Run: headless pygame with SDL's dummy video driver; simulated clock (each Clock.tick advances the game by its frame time, no real sleeping); random seed 0; keys injected as events and as key.get_pressed() state; no mouse input.
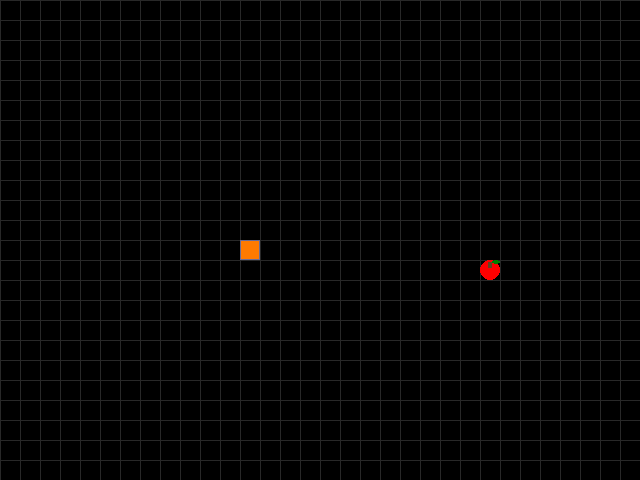
Frame 1 of 4 · flips 1–60 · no input
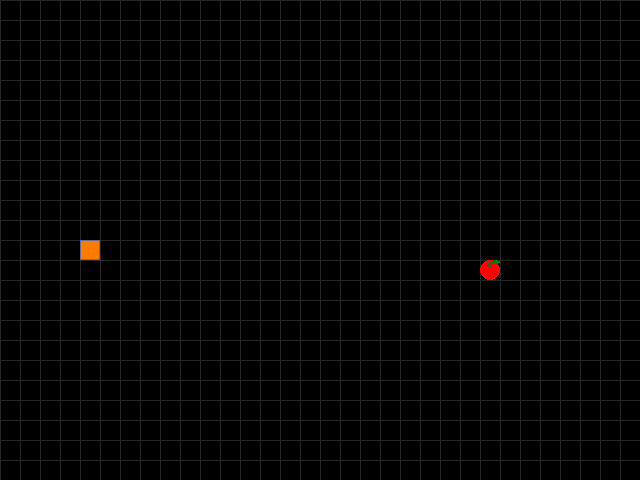
Frame 2 of 4 · flips 61–180 · tapped SPACE, RETURN · held RIGHT (→), D
Frame 3 of 4 · flips 181–300 · held DOWN (↓), S · screen unchanged from frame 2, image omitted
Frame 4 of 4 · flips 301–420 · held LEFT (←), A, UP (↑), W · screen unchanged from frame 3, image omitted

The pygame program that drew these frames:

from random import randrange

import pygame

SCREEN_WIDTH, SCREEN_HEIGHT = 640, 480
GRID_SIZE = 20
GRID_WIDTH = SCREEN_WIDTH // GRID_SIZE
GRID_HEIGHT = SCREEN_HEIGHT // GRID_SIZE

UP = (0, -1)
DOWN = (0, 1)
LEFT = (-1, 0)
RIGHT = (1, 0)

BOARD_BACKGROUND_COLOR = (0, 0, 0)
BORDER_COLOR = (107, 107, 148)
APPLE_COLOR = (255, 0, 0)
SNAKE_HEAD_COLOR = (255, 122, 0)
SNAKE_BODY_COLOR = (255, 100, 0)
STEM_COLOR = (101, 67, 33)
LEAF_COLOR = (0, 128, 0)
STEM_WIDTH, STEM_HEIGHT = 4, 6
LEAF_WIDTH, LEAF_HEIGHT = 8, 4
RADIUS = GRID_SIZE // 2
SPEED = 10

pygame.init()

screen = pygame.display.set_mode((SCREEN_WIDTH, SCREEN_HEIGHT), 0, 32)
pygame.display.set_caption('Змейка')
clock = pygame.time.Clock()


class GameObject:
    """Базовый класс для игровых объектов."""

    def __init__(self, body_color=None):
        center_col = GRID_WIDTH // 2
        center_row = GRID_HEIGHT // 2
        self.position = (center_col, center_row)
        self.body_color = body_color

    def draw(self, surface=None):
        """Родительский метод для отрисовки."""


class Snake(GameObject):
    """Змейка: наследуется от GameObject."""

    def __init__(self, surface=screen, body_color=SNAKE_BODY_COLOR):
        super().__init__(body_color=body_color)
        self.surface = surface
        self.direction = RIGHT
        self.next_direction = None
        self.positions = [self.position]
        self.length = 1

    def change_direction(self, new_direction):
        """Запрет разворота змейки на 180С."""
        if (new_direction[0] * -1, new_direction[1] * -1) != self.direction:
            self.direction = new_direction

    def move(self):
        """Движение змейки с обновлением позиции головы."""
        col, row = self.get_head_position()
        col_offset, row_offset = self.direction
        new_col = (col + col_offset) % GRID_WIDTH
        new_row = (row + row_offset) % GRID_HEIGHT
        new_head = (new_col, new_row)
        self.positions.insert(0, new_head)
        if len(self.positions) > self.length:
            self.positions.pop()
        self.position = self.get_head_position()

    def reset(self):
        """Сброс змейки при столкновении."""
        start = (GRID_WIDTH // 2, GRID_HEIGHT // 2)
        self.position = start
        self.positions = [start]
        self.length = 1
        self.direction = RIGHT
        self.next_direction = None

    def update_direction(self):
        """Применяет сохранённое следующее направление, если оно задано."""
        if self.next_direction is not None:
            self.direction = self.next_direction
            self.next_direction = None

    def get_head_position(self):
        """Сохранение позиции головы змейки."""
        return self.positions[0]

    def draw(self, surface=None):
        """Отрисовка головы и тела змейки"""
        if surface is None:
            surface = self.surface
        for segment_index, (col, row) in enumerate(self.positions):
            screen_x = col * GRID_SIZE
            screen_y = row * GRID_SIZE
            rect = pygame.Rect(screen_x, screen_y, GRID_SIZE, GRID_SIZE)
            if segment_index == 0:
                color = SNAKE_HEAD_COLOR
            else:
                color = SNAKE_BODY_COLOR

            pygame.draw.rect(surface, color, rect)
            pygame.draw.rect(surface, BORDER_COLOR, rect, 1)

    def get_speed_level(self, base_length=5, step_size=1):
        """Ускорение змейки."""
        return (self.length - 1) // base_length


class Apple(GameObject):
    """Яблоко: наследуется от GameObject."""

    def __init__(
            self,
            snake_positions=None,
            surface=screen,
            body_color=APPLE_COLOR
    ):
        super().__init__(body_color=body_color)
        self.surface = surface
        self.position = self.randomize_position(
            snake_positions=snake_positions)

    def randomize_position(self, snake_positions=None):
        """Появление яблока на поле."""
        max_attempts = 100
        for _ in range(max_attempts):
            col = randrange(GRID_WIDTH)
            row = randrange(GRID_HEIGHT)
            pos = (col, row)
            if snake_positions is None or pos not in snake_positions:
                return pos
        return randrange(GRID_WIDTH), randrange(GRID_HEIGHT)

    def draw(self, surface=None):
        """Отрисовка яблока."""
        if surface is None:
            surface = self.surface
        col, row = self.position
        screen_x = col * GRID_SIZE
        screen_y = row * GRID_SIZE
        center_x = screen_x + GRID_SIZE // 2
        center_y = screen_y + GRID_SIZE // 2
        pygame.draw.circle(surface, self.body_color,
                           (center_x, center_y), RADIUS)
        stem_x = center_x - STEM_WIDTH // 2
        stem_y = screen_y + 2
        pygame.draw.rect(surface, STEM_COLOR,
                         (stem_x, stem_y, STEM_WIDTH, STEM_HEIGHT))
        leaf_x = stem_x + STEM_WIDTH
        leaf_y = stem_y - LEAF_HEIGHT // 2
        pygame.draw.ellipse(surface, LEAF_COLOR,
                            (leaf_x, leaf_y, LEAF_WIDTH, LEAF_HEIGHT))


class GameGrid:
    """Класс для создания ячеек."""

    def __init__(self, surface=screen):
        self.surface = surface

    def draw(self):
        """Отрисовка ячеек."""
        color = (40, 40, 40)
        for x in range(0, SCREEN_WIDTH, GRID_SIZE):
            pygame.draw.line(self.surface, color, (x, 0), (x, SCREEN_HEIGHT))
        for y in range(0, SCREEN_HEIGHT, GRID_SIZE):
            pygame.draw.line(self.surface, color, (0, y), (SCREEN_WIDTH, y))


def handle_keys(snake):
    """Управление змейкой."""
    for event in pygame.event.get():
        if event.type == pygame.QUIT:
            return False
        elif event.type == pygame.KEYDOWN:
            if event.key == pygame.K_UP and snake.direction != DOWN:
                snake.change_direction(UP)
            elif event.key == pygame.K_DOWN and snake.direction != UP:
                snake.change_direction(DOWN)
            elif event.key == pygame.K_LEFT and snake.direction != RIGHT:
                snake.change_direction(LEFT)
            elif event.key == pygame.K_RIGHT and snake.direction != LEFT:
                snake.change_direction(RIGHT)
    return True


def main():
    """Инициализация игры."""
    snake = Snake(screen)
    apple = Apple(snake_positions=snake.positions, surface=screen)
    grid = GameGrid(screen)
    base_speed = 10
    speed_step = 2
    max_speed = 60
    running = True
    while running:
        running = handle_keys(snake)
        if not running:
            break
        snake.update_direction()
        snake.move()
        if snake.position == apple.position:
            snake.length += 1
            apple.position = apple.randomize_position(
                snake_positions=snake.positions)
        head = snake.positions[0]
        if len(snake.positions) > 3 and head in snake.positions[1:]:
            snake.reset()
            apple.position = apple.randomize_position(
                snake_positions=snake.positions)
        screen.fill(BOARD_BACKGROUND_COLOR)
        grid.draw()
        snake.draw()
        apple.draw()
        pygame.display.flip()
        acceleration_level = snake.get_speed_level(base_length=5, step_size=1)
        current_speed = base_speed + acceleration_level * speed_step
        current_speed = min(current_speed, max_speed)
        clock.tick(current_speed)
    pygame.quit()


if __name__ == '__main__':
    main()
